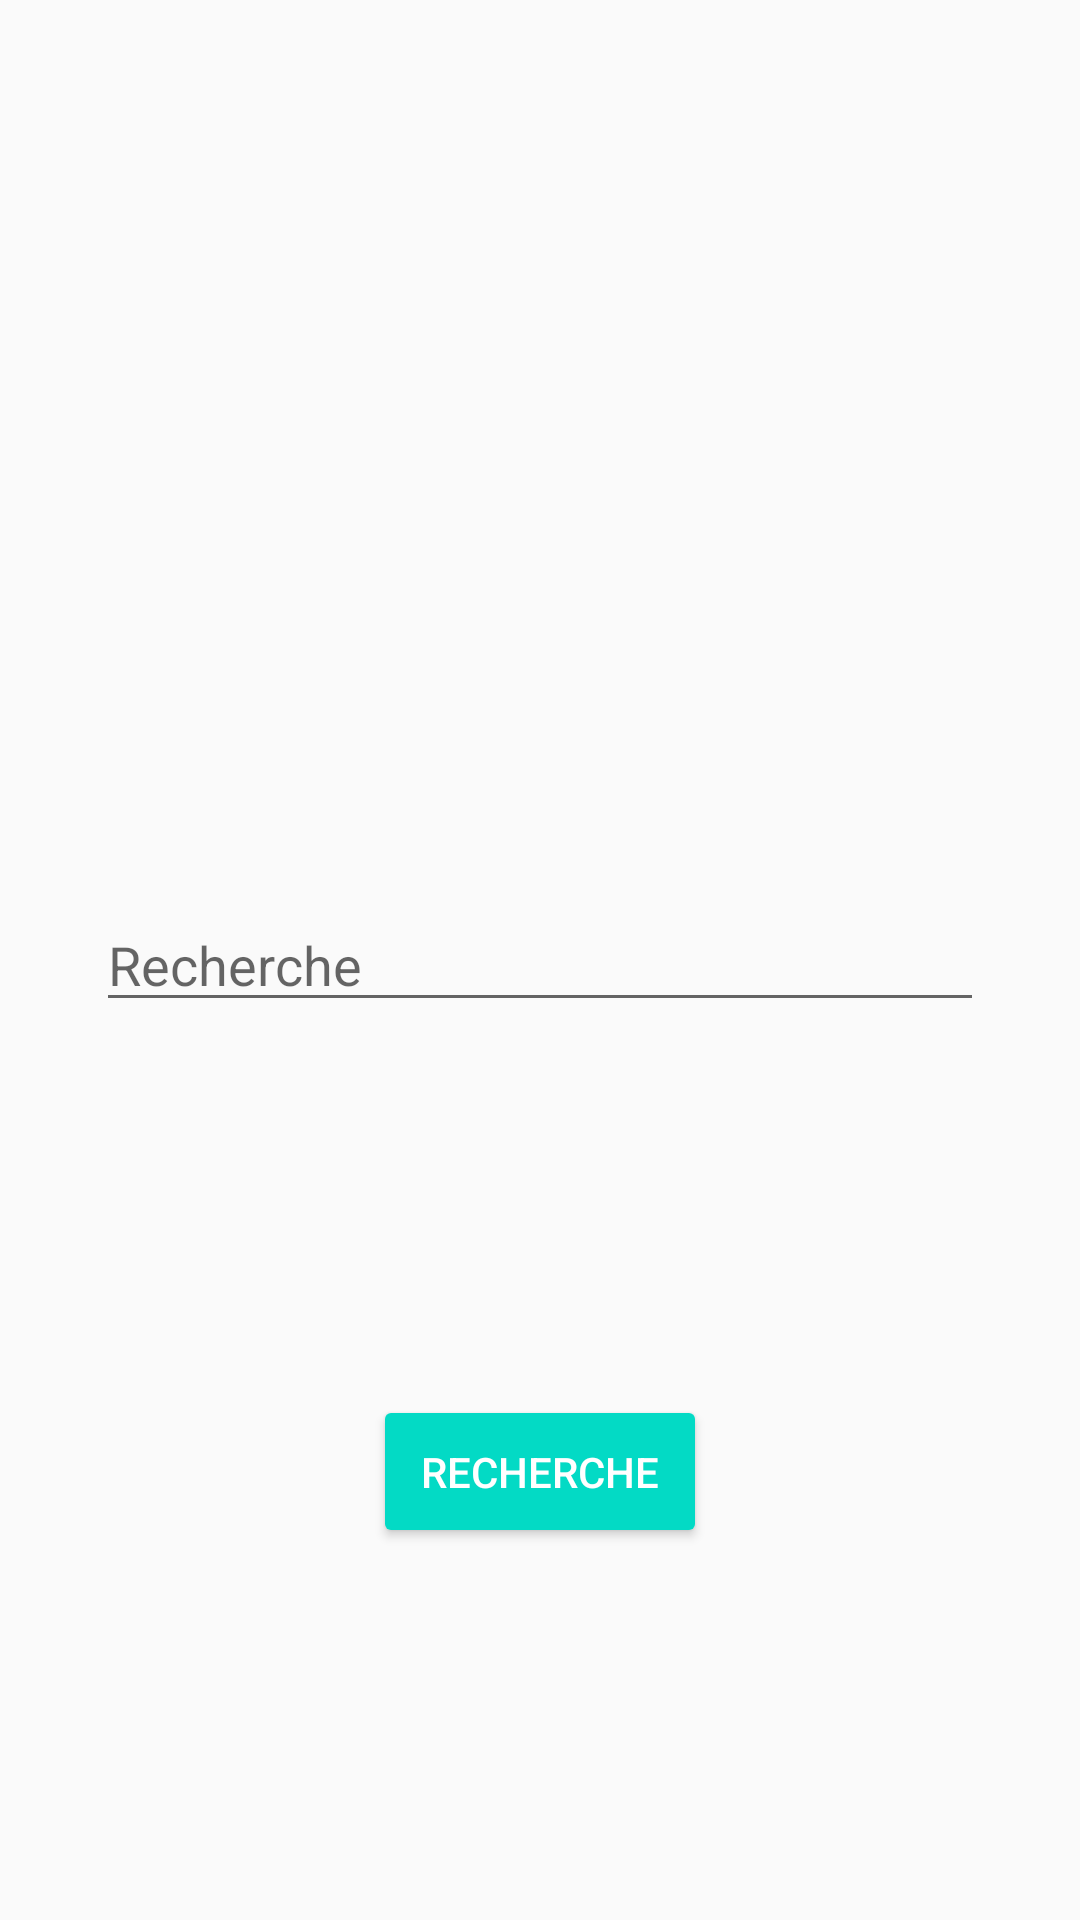

Write the Android layout XML for this screen, with the resource values it uses.
<!-- AndroidManifest.xml: application theme AppTheme -->
<!-- res/layout/fragment_firstsearch.xml -->
<?xml version="1.0" encoding="utf-8"?>
<ScrollView xmlns:android="http://schemas.android.com/apk/res/android"
    xmlns:app="http://schemas.android.com/apk/res-auto"
    android:layout_width="match_parent"
    android:layout_height="match_parent"
    android:fillViewport="true">

    <androidx.constraintlayout.widget.ConstraintLayout
        android:layout_width="match_parent"
        android:layout_height="wrap_content">

        <androidx.appcompat.widget.AppCompatEditText
            android:id="@+id/et_search"
            android:layout_width="0dp"
            android:layout_height="wrap_content"
            android:layout_marginStart="32dp"
            android:layout_marginEnd="32dp"
            android:drawableStart="@drawable/ic_search"
            android:hint="@string/search"
            app:layout_constraintBottom_toBottomOf="parent"
            app:layout_constraintEnd_toEndOf="parent"
            app:layout_constraintStart_toStartOf="parent"
            app:layout_constraintTop_toTopOf="parent" />

        <androidx.appcompat.widget.AppCompatButton
            android:id="@+id/b_search"
            android:layout_width="wrap_content"
            android:layout_height="wrap_content"
            android:padding="16dp"
            android:text="@string/search"
            app:layout_constraintBottom_toBottomOf="parent"
            app:layout_constraintEnd_toEndOf="parent"
            app:layout_constraintStart_toStartOf="parent"
            app:layout_constraintTop_toBottomOf="@+id/et_search" />
    </androidx.constraintlayout.widget.ConstraintLayout>

</ScrollView>
<!-- resources referenced by this layout -->
<resources>
  <string name="search">Recherche</string>
  <style name="AppTheme" parent="Theme.AppCompat.Light.NoActionBar">
          
          <item name="colorPrimary">@color/colorPrimary</item>
          <item name="colorPrimaryDark">@color/colorPrimaryDark</item>
          <item name="colorAccent">@color/colorAccent</item>
  
          <item name="buttonStyle">@style/KreactiveButton</item>
      </style>
  <style name="KreactiveButton" parent="Widget.AppCompat.Button">
          <item name="android:backgroundTint">@color/colorAccent</item>
          <item name="android:textColor">@android:color/white</item>
  
      </style>
  <!-- not gathered from this repository: default colours our renderer supplied (Android Studio template values) -->
  <color name="colorPrimary">#FF6200EE</color>
  <color name="colorPrimaryDark">#FF3700B3</color>
  <color name="colorAccent">#FF03DAC5</color>
</resources>
